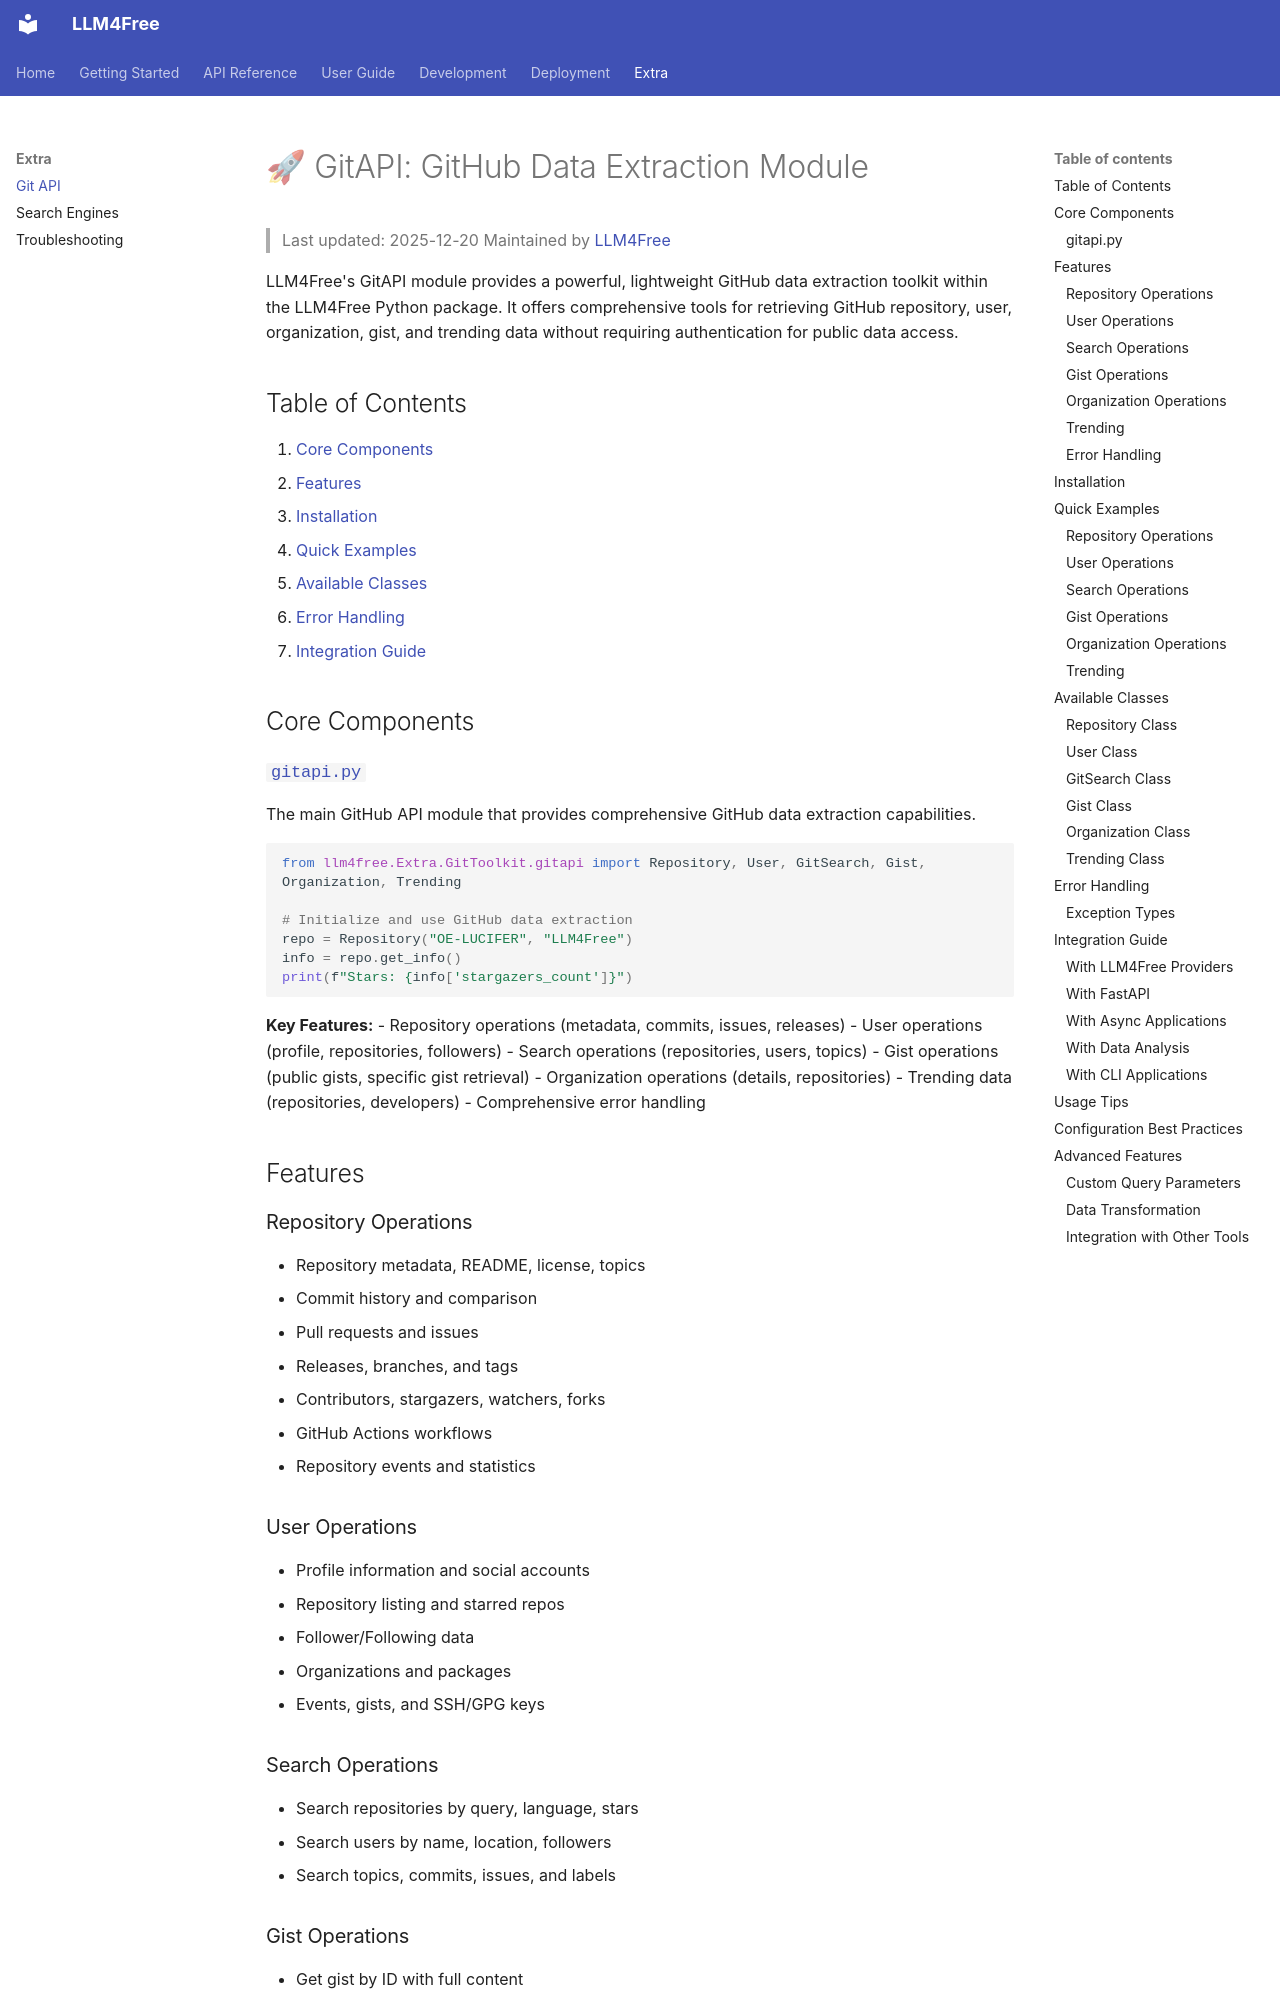

repository: OEvortex/llm4free · page: gitapi/index.html · generator: mkdocs

# 🚀 GitAPI: GitHub Data Extraction Module
> Last updated: 2025-12-20
> Maintained by [LLM4Free](https://github.com/OEvortex/LLM4Free)

LLM4Free's GitAPI module provides a powerful, lightweight GitHub data extraction toolkit within the LLM4Free Python package. It offers comprehensive tools for retrieving GitHub repository, user, organization, gist, and trending data without requiring authentication for public data access.

## Table of Contents

1. [Core Components](#core-components)
2. [Features](#features)
3. [Installation](#installation)
4. [Quick Examples](#quick-examples)
5. [Available Classes](#available-classes)
6. [Error Handling](#error-handling)
7. [Integration Guide](#integration-guide)

## Core Components

### [`gitapi.py`](../llm4free/Extra/GitToolkit/gitapi/__init__.py#L1)

The main GitHub API module that provides comprehensive GitHub data extraction capabilities.

```python
from llm4free.Extra.GitToolkit.gitapi import Repository, User, GitSearch, Gist, Organization, Trending

# Initialize and use GitHub data extraction
repo = Repository("OE-LUCIFER", "LLM4Free")
info = repo.get_info()
print(f"Stars: {info['stargazers_count']}")
```

**Key Features:**
- Repository operations (metadata, commits, issues, releases)
- User operations (profile, repositories, followers)
- Search operations (repositories, users, topics)
- Gist operations (public gists, specific gist retrieval)
- Organization operations (details, repositories)
- Trending data (repositories, developers)
- Comprehensive error handling

## Features

### Repository Operations
- Repository metadata, README, license, topics
- Commit history and comparison
- Pull requests and issues
- Releases, branches, and tags
- Contributors, stargazers, watchers, forks
- GitHub Actions workflows
- Repository events and statistics

### User Operations
- Profile information and social accounts
- Repository listing and starred repos
- Follower/Following data
- Organizations and packages
- Events, gists, and SSH/GPG keys

### Search Operations
- Search repositories by query, language, stars
- Search users by name, location, followers
- Search topics, commits, issues, and labels

### Gist Operations
- Get gist by ID with full content
- List public gists
- Gist commits, forks, and revisions
- Gist comments

### Organization Operations
- Organization details and metadata
- Organization repositories
- Public members and events

### Trending
- Trending repositories by language/time
- Trending developers

### Error Handling
- Rate limit detection
- Resource not found handling
- Request retry mechanism
- Custom error types

## Installation

Install as part of the LLM4Free package:

```bash
pip install llm4free
```

Or install with UV package manager:

```bash
uv add llm4free
```

## Quick Examples
